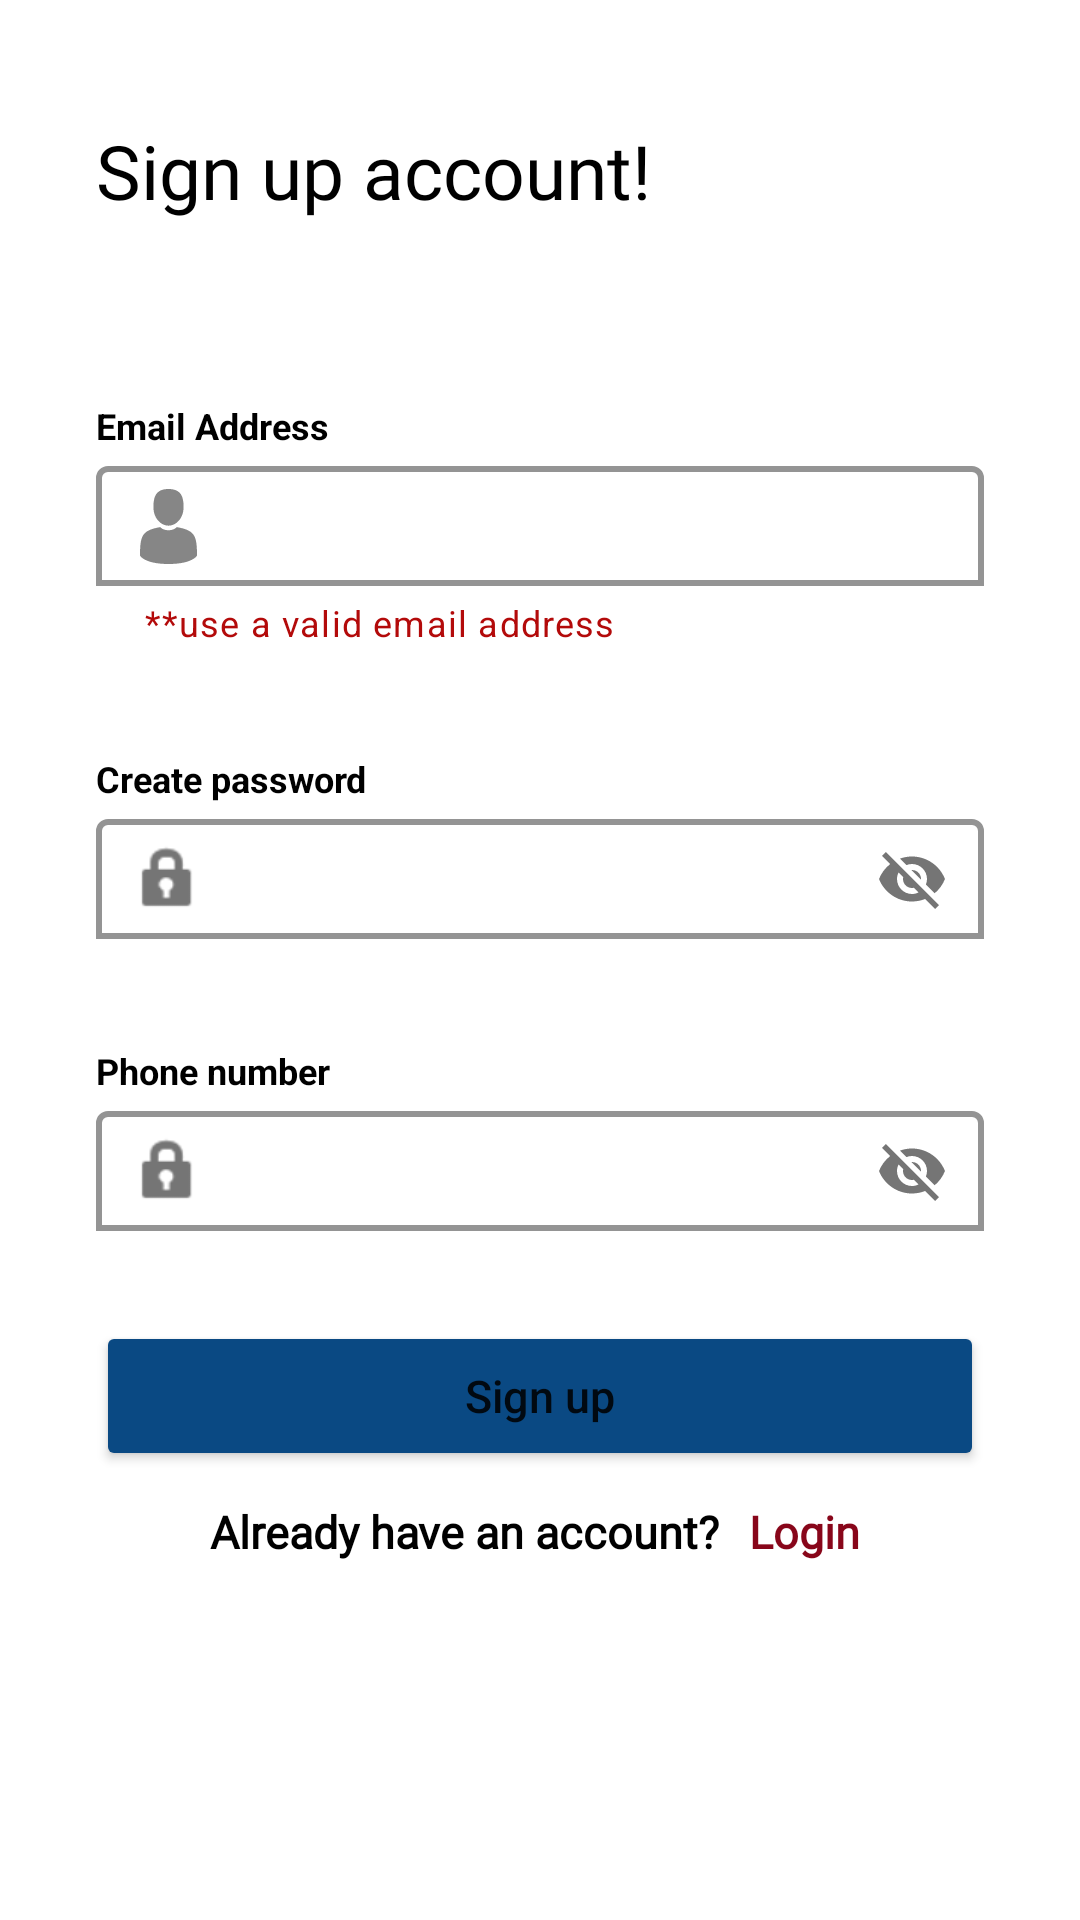

This screen was rendered from an Android layout file. Write that file and the resources it references.
<!-- AndroidManifest.xml: application theme Theme.SafeDealProject -->
<!-- res/layout/activity_sign_up_screen.xml -->
<?xml version="1.0" encoding="utf-8"?>
<androidx.constraintlayout.widget.ConstraintLayout xmlns:android="http://schemas.android.com/apk/res/android"
    xmlns:app="http://schemas.android.com/apk/res-auto"
    xmlns:tools="http://schemas.android.com/tools"
    android:layout_width="match_parent"
    android:layout_height="match_parent"
    tools:context=".views.SignUpScreen">

    <TextView
        android:id="@+id/signup_text"
        android:layout_width="wrap_content"
        android:layout_height="wrap_content"
        android:layout_marginStart="32dp"
        android:layout_marginTop="40dp"
        android:fontFamily="@font/spectral_semibold"
        android:text="Sign up account!"
        android:textColor="@color/black"
        android:textSize="25dp"
        app:layout_constraintStart_toStartOf="parent"
        app:layout_constraintTop_toTopOf="parent" />

    <com.google.android.material.textfield.TextInputLayout
        android:id="@+id/emailText"
        android:layout_width="match_parent"
        android:layout_height="wrap_content"
        android:layout_marginStart="32dp"
        android:layout_marginTop="150dp"
        android:layout_marginEnd="32dp"
        android:layout_marginBottom="499dp"
        android:inputType="textEmailAddress"
        app:boxBackgroundColor="@color/white"
        app:boxBackgroundMode="outline"
        app:boxStrokeColor="@color/black"
        app:boxStrokeWidth="2dp"
        app:endIconMode="clear_text"
        app:helperText="**use a valid email address"
        app:helperTextEnabled="true"
        app:helperTextTextColor="#B30A0A"
        app:hintTextColor="@color/blue"
        app:layout_constraintTop_toTopOf="parent"
        app:layout_constraintEnd_toEndOf="parent"
        app:layout_constraintStart_toStartOf="parent"
        app:startIconDrawable="@drawable/ic_person">

        <com.google.android.material.textfield.TextInputEditText
            android:id="@+id/emailTextEdit"
            android:layout_width="match_parent"
            android:layout_height="40dp"
            android:fontFamily="@font/spectral_light"
            android:padding="10dp"

            android:textColor="@color/blue"
            android:textStyle="bold" />
    </com.google.android.material.textfield.TextInputLayout>

    <com.google.android.material.textfield.TextInputLayout
        android:id="@+id/create_password"
        android:layout_width="match_parent"
        android:layout_height="wrap_content"
        android:layout_marginStart="32dp"
        android:layout_marginTop="52dp"
        android:layout_marginEnd="32dp"
        android:inputType="textPassword"
        app:boxBackgroundColor="@color/white"
        app:boxBackgroundMode="outline"
        app:boxStrokeColor="@color/black"
        app:boxStrokeWidth="2dp"
        app:hintTextColor="@color/blue"
        app:layout_constraintEnd_toEndOf="parent"
        app:layout_constraintStart_toStartOf="parent"
        app:layout_constraintTop_toBottomOf="@id/emailText"
        app:passwordToggleEnabled="true"
        app:startIconDrawable="@android:drawable/ic_lock_idle_lock">

        <com.google.android.material.textfield.TextInputEditText
            android:id="@+id/passwordTextEdit"
            android:layout_width="match_parent"
            android:layout_height="40dp"
            android:fontFamily="@font/spectral_light"
            android:padding="10dp"
            android:textStyle="bold" />
    </com.google.android.material.textfield.TextInputLayout>


    <com.google.android.material.textfield.TextInputLayout
        android:id="@+id/confirm_password"
        android:layout_width="match_parent"
        android:layout_height="wrap_content"
        android:layout_marginStart="32dp"
        android:layout_marginTop="52dp"
        android:layout_marginEnd="32dp"
        android:inputType="textPassword"
       app:boxBackgroundColor="@color/white"
        app:boxStrokeColor="@color/black"
        app:boxStrokeWidth="2dp"
        app:boxBackgroundMode="outline"
        app:startIconDrawable="@android:drawable/ic_lock_idle_lock"
        app:hintTextColor="@color/blue"
        app:layout_constraintEnd_toEndOf="parent"
        app:layout_constraintStart_toStartOf="parent"
        app:layout_constraintTop_toBottomOf="@id/create_password"
        app:passwordToggleEnabled="true">

        <com.google.android.material.textfield.TextInputEditText
            android:id="@+id/confirmPasswordEdit"
            android:layout_width="match_parent"
            android:layout_height="40dp"
            android:padding="10dp"
            android:fontFamily="@font/spectral_light"
            android:textColor="@color/blue"
            android:textStyle="bold" />
    </com.google.android.material.textfield.TextInputLayout>


    <Button
        android:id="@+id/signUpButton"
        android:layout_width="match_parent"
        android:layout_height="50dp"
        android:layout_marginStart="32dp"
        android:layout_marginTop="30dp"
        android:layout_marginEnd="32dp"
        android:backgroundTint="@color/blue"
        android:textSize="15dp"
        android:text="Sign up"
        android:textAllCaps="false"
        app:layout_constraintEnd_toEndOf="parent"
        app:layout_constraintHorizontal_bias="0.379"
        app:layout_constraintStart_toStartOf="parent"
        app:layout_constraintTop_toBottomOf="@+id/confirm_password" />

    <TextView
        android:id="@+id/textView9"
        android:layout_width="wrap_content"
        android:layout_height="wrap_content"
        android:layout_marginStart="70dp"
        android:layout_marginBottom="48dp"
        android:fontFamily="@font/spectral_light"
        android:layout_marginTop="10dp"
        android:text="Already have an account?"
        android:textSize="15dp"
        android:textStyle="bold"
        android:textColor="@color/black"
        app:layout_constraintTop_toBottomOf="@id/signUpButton"
        app:layout_constraintStart_toStartOf="parent" />

    <TextView
        android:id="@+id/loginBtn"
        android:layout_width="wrap_content"
        android:layout_height="wrap_content"
        android:layout_marginTop="10dp"
        android:layout_marginStart="10dp"
        android:fontFamily="@font/spectral_light"
        android:textSize="15dp"
        android:text="Login"
        android:textColor="#88061A"
        android:textStyle="bold"
       app:layout_constraintStart_toEndOf="@id/textView9"
        app:layout_constraintTop_toBottomOf="@id/signUpButton"/>

    <TextView
        android:layout_width="wrap_content"
        android:layout_height="wrap_content"
        android:text="Email Address"
        android:textStyle="bold"
        android:textSize="12dp"
        app:layout_constraintStart_toStartOf="parent"
        app:layout_constraintBottom_toTopOf="@id/emailText"
        android:layout_marginTop="10dp"
        android:textColor="@color/black"
        android:layout_marginStart="32dp"/>

    <TextView
        android:layout_width="wrap_content"
        android:layout_height="wrap_content"
        android:text="Create password"
        android:textStyle="bold"
        android:textSize="12dp"
        app:layout_constraintStart_toStartOf="parent"
        app:layout_constraintBottom_toTopOf="@id/create_password"
        android:layout_marginTop="10dp"
        android:textColor="@color/black"
        android:layout_marginStart="32dp"/>

    <TextView
        android:layout_width="wrap_content"
        android:layout_height="wrap_content"
        android:text="Phone number"
        android:textStyle="bold"
        android:textSize="12dp"
        app:layout_constraintStart_toStartOf="parent"
        app:layout_constraintBottom_toTopOf="@id/confirm_password"
        android:layout_marginTop="10dp"
        android:textColor="@color/black"
        android:layout_marginStart="32dp"/>
</androidx.constraintlayout.widget.ConstraintLayout>
<!-- resources referenced by this layout -->
<resources>
  <color name="black">#FF000000</color>
  <color name="blue">#0A4983</color>
  <color name="white">#FFFFFFFF</color>
  <!-- drawable ic_person (drawable) -->
  <vector android:alpha="0.88" android:height="25dp"
      android:viewportHeight="350" android:viewportWidth="350"
      android:width="25dp" xmlns:android="http://schemas.android.com/apk/res/android">
      <path android:fillColor="#FF000000" android:pathData="M175,171.173c38.914,0 70.463,-38.318 70.463,-85.586C245.463,38.318 235.105,0 175,0s-70.465,38.318 -70.465,85.587C104.535,132.855 136.084,171.173 175,171.173z"/>
      <path android:fillColor="#FF000000" android:pathData="M41.909,301.853C41.897,298.971 41.885,301.041 41.909,301.853L41.909,301.853z"/>
      <path android:fillColor="#FF000000" android:pathData="M308.085,304.104C308.123,303.315 308.098,298.63 308.085,304.104L308.085,304.104z"/>
      <path android:fillColor="#FF000000" android:pathData="M307.935,298.397c-1.305,-82.342 -12.059,-105.805 -94.352,-120.657c0,0 -11.584,14.761 -38.584,14.761s-38.586,-14.761 -38.586,-14.761c-81.395,14.69 -92.803,37.805 -94.303,117.982c-0.123,6.547 -0.18,6.891 -0.202,6.131c0.005,1.424 0.011,4.058 0.011,8.651c0,0 19.592,39.496 133.08,39.496c113.486,0 133.08,-39.496 133.08,-39.496c0,-2.951 0.002,-5.003 0.005,-6.399C308.062,304.575 308.018,303.664 307.935,298.397z"/>
  </vector>
  <style name="Theme.SafeDealProject" parent="Theme.MaterialComponents.Light.NoActionBar">
          
          <item name="colorPrimary">@color/purple_500</item>
          <item name="colorPrimaryVariant">@color/purple_700</item>
          <item name="colorOnPrimary">@color/white</item>
          
          <item name="colorSecondary">@color/teal_200</item>
          <item name="colorSecondaryVariant">@color/teal_700</item>
          <item name="colorOnSecondary">@color/black</item>
          
          <item name="android:statusBarColor" tools:targetApi="l">?attr/colorPrimaryVariant</item>
          
  
  
      </style>
  <color name="purple_500">#FF6200EE</color>
  <color name="purple_700">#FF3700B3</color>
  <color name="teal_200">#FF03DAC5</color>
  <color name="teal_700">#FF018786</color>
</resources>
